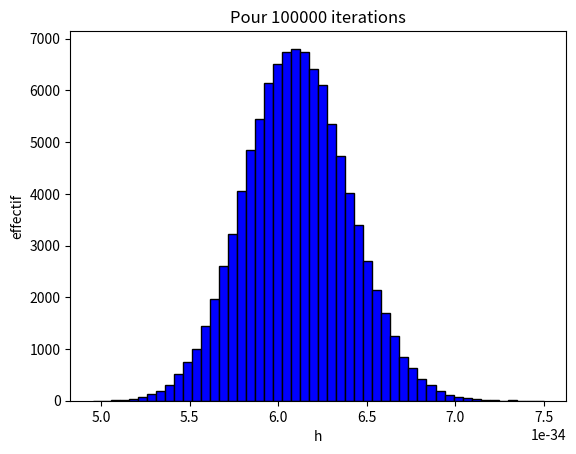

Write the Python code that produced this figure.
#!/usr/bin/env python3
# -*- coding: utf-8 -*-
# ====================================================================
# Chapitre 20 Exercice 35                                       Enoncé
# ====================================================================
from matplotlib import pyplot as plt

import numpy as np
e=1.602176634e-19 # Charge élémentaire (en C)
c=299792458       # Vitesse de la lumière (en m/s)

# Listes L=[valeur,incertitude-type] en unités SI
Us=[1.8,0.05]     # Tension de seuil (en V)
Lambda=[635e-9,25e-9] # Longueur d'onde (en m)

def Alea(L): # Tirage aléatoire selon la loi normale
    return np.random.normal(L[0],L[1])

# Simulation d'une distribution d pour h
d=[]
Iteration=100000
for j in range(Iteration):
    Alea_h=e*Alea(Us)*Alea(Lambda)/c
    d.append(Alea_h)

# Calcul de h et de l'incertitude-type u(h)
h=np.mean(d)          # h <- valeur moyenne de d
u_h=np.std(d,ddof=1)   # u(h) <- écart-type de d

#Affichage
print('Constante de Planck h :', h,' J.s')
print('Incertitude-type u(h) :',u_h,' J.s')

plt.hist(d, bins = 50, color = 'blue', edgecolor ='black')
plt.xlabel('h')
plt.ylabel('effectif')
plt.title('Pour %i' %Iteration +' iterations')
plt.show()
